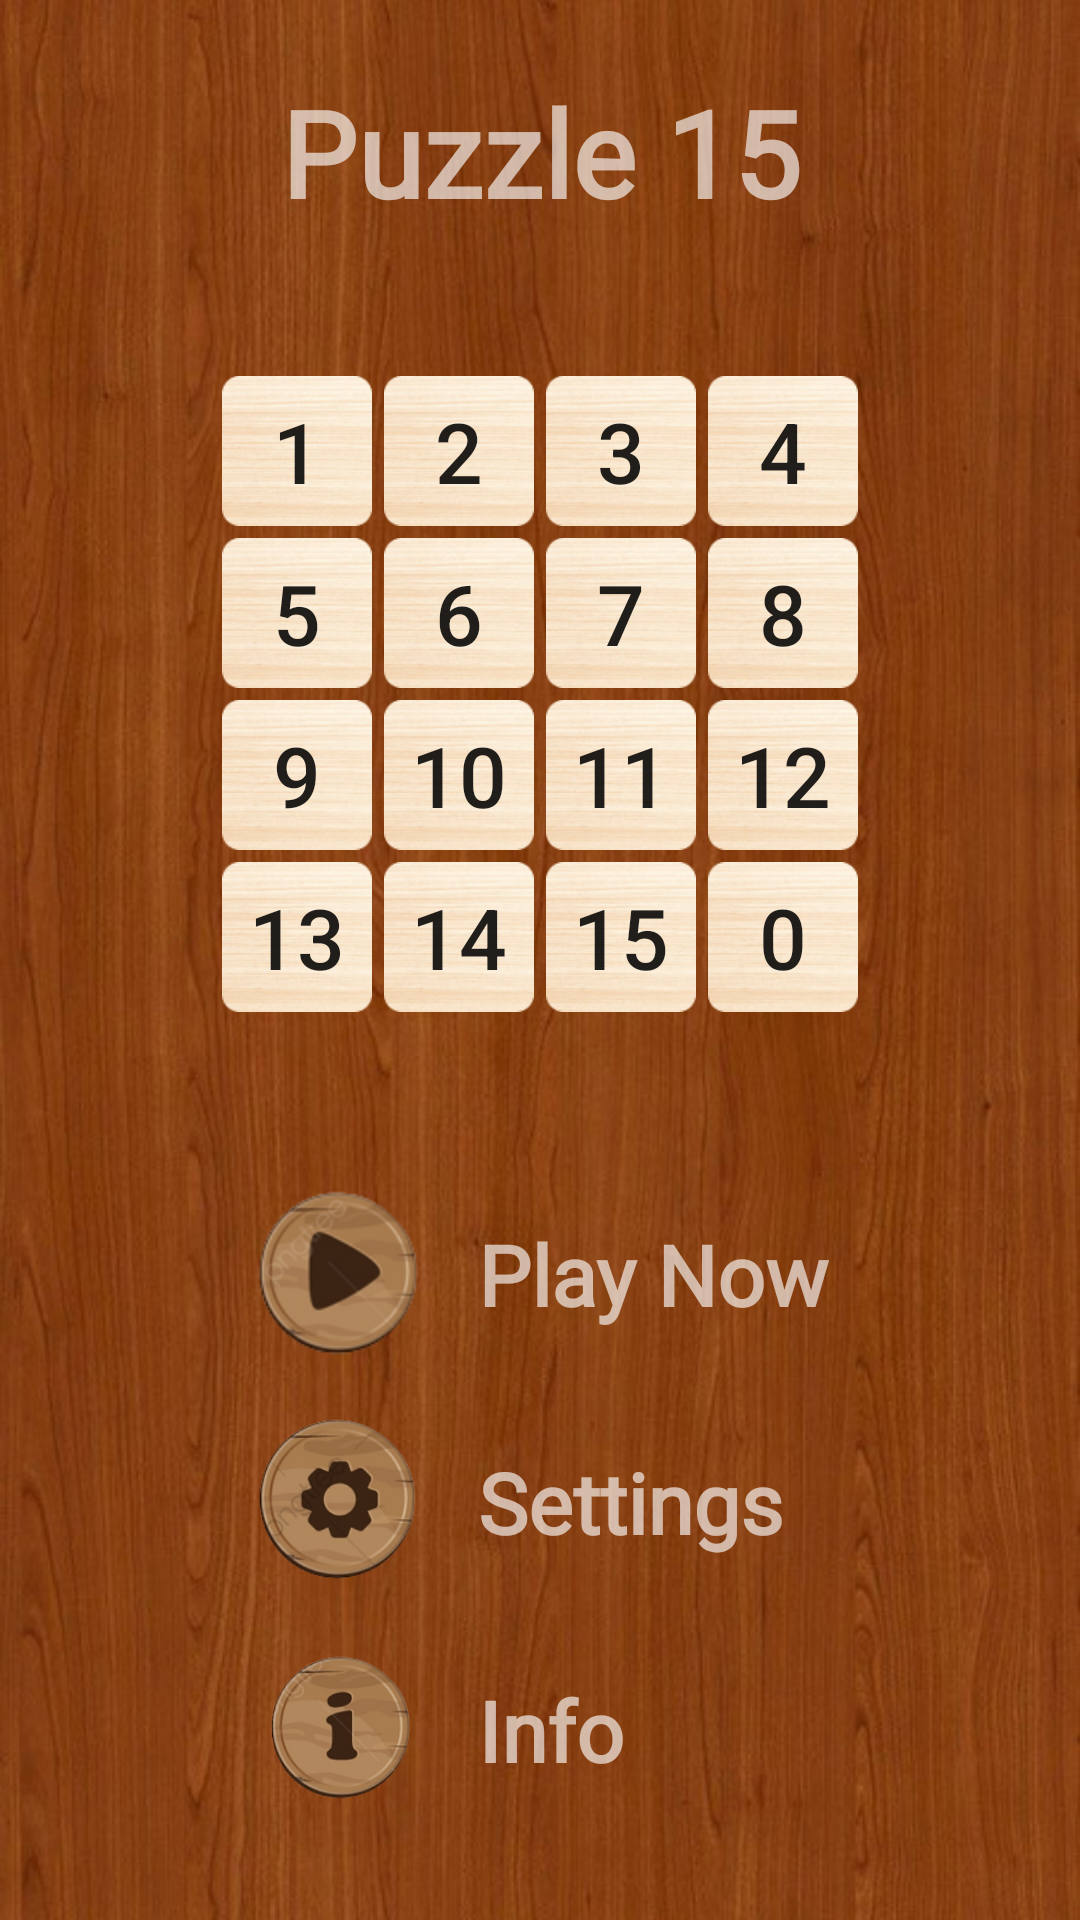

Android layout source for this screen:
<!-- AndroidManifest.xml: application theme Theme.Puzzle15 -->
<!-- res/layout/activity_main.xml -->
<?xml version="1.0" encoding="utf-8"?>
<androidx.appcompat.widget.LinearLayoutCompat xmlns:android="http://schemas.android.com/apk/res/android"
    xmlns:tools="http://schemas.android.com/tools"
    android:layout_width="match_parent"
    android:layout_height="match_parent"
    android:background="@drawable/bg"
    android:orientation="vertical"
    tools:context=".ui.MainActivity">

    <TextView
        android:layout_width="match_parent"
        android:layout_height="wrap_content"
        android:layout_marginVertical="24dp"
        android:fontFamily="@font/jacky_boys"
        android:gravity="center"
        android:text="@string/puzzle_15"
        android:textColor="#A3FFFFFF"
        android:textSize="40sp"
        android:textStyle="bold" />

    <FrameLayout
        android:layout_width="match_parent"
        android:layout_height="260dp"
        android:layout_gravity="center"
        android:saveEnabled="false">

        <RelativeLayout
            android:id="@+id/group_items"
            android:layout_width="wrap_content"
            android:layout_height="wrap_content"
            android:layout_gravity="center">

            <androidx.appcompat.widget.AppCompatButton
                android:id="@+id/btn1"
                style="@style/item_button_view"
                android:layout_marginStart="2dp"
                android:layout_marginTop="2dp"
                android:layout_marginEnd="2dp"
                android:layout_marginBottom="2dp"
                android:text="@string/_1" />

            <androidx.appcompat.widget.AppCompatButton
                android:id="@+id/btn2"
                style="@style/item_button_view"
                android:layout_margin="2dp"
                android:layout_toEndOf="@id/btn1"
                android:text="@string/_2" />

            <androidx.appcompat.widget.AppCompatButton
                android:id="@+id/btn3"
                style="@style/item_button_view"
                android:layout_marginStart="2dp"
                android:layout_marginTop="2dp"
                android:layout_marginEnd="2dp"
                android:layout_marginBottom="2dp"
                android:layout_toEndOf="@id/btn2"
                android:text="@string/_3" />

            <androidx.appcompat.widget.AppCompatButton
                android:id="@+id/btn4"
                style="@style/item_button_view"
                android:layout_marginStart="2dp"
                android:layout_marginTop="2dp"
                android:layout_marginEnd="2dp"
                android:layout_marginBottom="2dp"
                android:layout_toEndOf="@id/btn3"
                android:text="@string/_4" />

            <androidx.appcompat.widget.AppCompatButton
                android:id="@+id/btn5"
                style="@style/item_button_view"
                android:layout_below="@id/btn3"
                android:layout_margin="2dp"
                android:text="@string/_5" />

            <androidx.appcompat.widget.AppCompatButton
                android:id="@+id/btn6"
                style="@style/item_button_view"
                android:layout_below="@id/btn2"
                android:layout_margin="2dp"
                android:layout_toEndOf="@id/btn5"
                android:text="@string/_6" />

            <androidx.appcompat.widget.AppCompatButton
                android:id="@+id/btn7"
                style="@style/item_button_view"
                android:layout_below="@id/btn3"
                android:layout_margin="2dp"
                android:layout_toEndOf="@id/btn6"
                android:text="@string/_7" />

            <androidx.appcompat.widget.AppCompatButton
                android:id="@+id/btn8"
                style="@style/item_button_view"
                android:layout_below="@id/btn4"
                android:layout_margin="2dp"
                android:layout_toEndOf="@id/btn7"
                android:text="@string/_8" />

            <androidx.appcompat.widget.AppCompatButton
                android:id="@+id/btn9"
                style="@style/item_button_view"
                android:layout_below="@id/btn5"
                android:layout_marginStart="2dp"
                android:layout_marginTop="2dp"
                android:layout_marginEnd="2dp"
                android:layout_marginBottom="2dp"
                android:text="@string/_9" />

            <androidx.appcompat.widget.AppCompatButton
                android:id="@+id/btn10"
                style="@style/item_button_view"
                android:layout_below="@id/btn6"
                android:layout_margin="2dp"
                android:layout_toEndOf="@id/btn9"
                android:text="@string/_10" />

            <androidx.appcompat.widget.AppCompatButton
                android:id="@+id/btn11"
                style="@style/item_button_view"
                android:layout_below="@id/btn7"
                android:layout_marginStart="2dp"
                android:layout_marginTop="2dp"
                android:layout_marginEnd="2dp"
                android:layout_marginBottom="2dp"
                android:layout_toEndOf="@id/btn10"
                android:text="@string/_11" />

            <androidx.appcompat.widget.AppCompatButton
                android:id="@+id/btn12"
                style="@style/item_button_view"
                android:layout_below="@id/btn8"
                android:layout_margin="2dp"
                android:layout_toEndOf="@id/btn11"
                android:text="@string/_12" />

            <androidx.appcompat.widget.AppCompatButton
                android:id="@+id/btn13"
                style="@style/item_button_view"
                android:layout_below="@id/btn9"
                android:layout_margin="2dp"
                android:text="@string/_13" />

            <androidx.appcompat.widget.AppCompatButton
                android:id="@+id/btn14"
                style="@style/item_button_view"
                android:layout_below="@id/btn10"
                android:layout_margin="2dp"
                android:layout_toEndOf="@id/btn13"
                android:text="@string/_14" />

            <androidx.appcompat.widget.AppCompatButton
                android:id="@+id/btn15"
                style="@style/item_button_view"
                android:layout_below="@id/btn11"
                android:layout_margin="2dp"
                android:layout_toEndOf="@id/btn14"
                android:text="@string/_15" />

            <androidx.appcompat.widget.AppCompatButton
                android:id="@+id/btn16"
                style="@style/item_button_view"
                android:layout_below="@id/btn12"
                android:layout_margin="2dp"
                android:layout_toEndOf="@id/btn15"
                android:text="@string/_0" />

        </RelativeLayout>

    </FrameLayout>

    <androidx.appcompat.widget.LinearLayoutCompat
        android:layout_width="match_parent"
        android:layout_height="wrap_content"
        android:layout_weight="1"
        android:gravity="center"
        android:orientation="vertical">

        <LinearLayout
            android:layout_width="wrap_content"
            android:layout_height="wrap_content"
            android:layout_gravity="center"
            android:orientation="vertical"
            >

            <androidx.appcompat.widget.LinearLayoutCompat
                android:id="@+id/play_now"
                android:layout_width="wrap_content"
                android:layout_height="wrap_content"
                android:orientation="horizontal"
                android:padding="8dp"
                >


                <androidx.appcompat.widget.AppCompatImageView
                    android:id="@+id/btn_finish"
                    android:layout_width="60dp"
                    android:layout_height="60dp"
                    android:layout_gravity="start"
                    android:layout_marginEnd="16dp"
                    android:src="@drawable/play"
                    android:textSize="18sp"
                    android:textStyle="bold" />

                <TextView
                    android:layout_width="wrap_content"
                    android:layout_height="wrap_content"
                    android:layout_gravity="center_vertical"
                    android:text="@string/play_now"
                    android:textColor="#A3FFFFFF"
                    android:textSize="28sp"
                    android:fontFamily="@font/jacky_boys"
                    android:textStyle="bold" />


            </androidx.appcompat.widget.LinearLayoutCompat>

            <androidx.appcompat.widget.LinearLayoutCompat
                android:id="@+id/settings"
                android:layout_width="wrap_content"
                android:layout_height="wrap_content"
                android:orientation="horizontal"
                android:padding="8dp"
                >


                <androidx.appcompat.widget.AppCompatImageView
                    android:id="@+id/btn_settings"
                    android:layout_width="60dp"
                    android:layout_height="60dp"
                    android:layout_gravity="start"
                    android:layout_marginEnd="16dp"
                    android:src="@drawable/settings"
                    android:textSize="18sp"
                    android:textStyle="bold" />

                <TextView
                    android:layout_width="wrap_content"
                    android:layout_height="wrap_content"
                    android:layout_gravity="center_vertical"
                    android:text="@string/settings"
                    android:textColor="#A3FFFFFF"
                    android:textSize="28sp"
                    android:gravity="end"
                    android:fontFamily="@font/jacky_boys"
                    android:textStyle="bold" />


            </androidx.appcompat.widget.LinearLayoutCompat>

            <androidx.appcompat.widget.LinearLayoutCompat
                android:id="@+id/info"
                android:layout_width="wrap_content"
                android:layout_height="wrap_content"
                android:orientation="horizontal"
                android:padding="8dp"
                >

                <androidx.appcompat.widget.AppCompatImageView
                    android:id="@+id/btn_info"
                    android:layout_width="60dp"
                    android:layout_height="60dp"
                    android:layout_gravity="start"
                    android:layout_marginEnd="16dp"
                    android:src="@drawable/info"
                    android:textSize="18sp"
                    android:textStyle="bold" />

                <TextView
                    android:layout_width="wrap_content"
                    android:layout_height="wrap_content"
                    android:layout_gravity="center_vertical"
                    android:text="@string/info"
                    android:textColor="#A3FFFFFF"
                    android:textSize="28sp"
                    android:fontFamily="@font/jacky_boys"
                    android:textStyle="bold" />


            </androidx.appcompat.widget.LinearLayoutCompat>

        </LinearLayout>

    </androidx.appcompat.widget.LinearLayoutCompat>

</androidx.appcompat.widget.LinearLayoutCompat>
<!-- resources referenced by this layout -->
<resources>
  <!-- drawable bg: jpg bitmap (drawable, 76152 bytes) -->
  <!-- drawable info: png bitmap (drawable, 22679 bytes) -->
  <!-- drawable play: png bitmap (drawable, 11012 bytes) -->
  <!-- drawable settings: png bitmap (drawable, 24404 bytes) -->
  <string name="_0">0</string>
  <string name="_1">1</string>
  <string name="_10">10</string>
  <string name="_11">11</string>
  <string name="_12">12</string>
  <string name="_13">13</string>
  <string name="_14">14</string>
  <string name="_15">15</string>
  <string name="_2">2</string>
  <string name="_3">3</string>
  <string name="_4">4</string>
  <string name="_5">5</string>
  <string name="_6">6</string>
  <string name="_7">7</string>
  <string name="_8">8</string>
  <string name="_9">9</string>
  <string name="info">Info</string>
  <string name="play_now">Play Now</string>
  <string name="puzzle_15">Puzzle 15</string>
  <string name="settings">Settings</string>
  <style name="item_button_view">
          <item name="android:layout_width">50dp</item>
          <item name="android:layout_height">50dp</item>
          <item name="android:background">@drawable/btn</item>
          <item name="android:textSize">28sp</item>
          <item name="cornerSize">16dp</item>
          <item name="cornerRadius">4dp</item>
          <item name="android:state_pressed">true</item>
      </style>
  <style name="Theme.Puzzle15" parent="Theme.MaterialComponents.DayNight.NoActionBar">
          
          <item name="colorPrimary">@color/teal_200</item>
          <item name="colorPrimaryVariant">@color/purple_700</item>
          <item name="colorOnPrimary">@color/white</item>
          
          <item name="colorSecondary">@color/teal_200</item>
          <item name="colorSecondaryVariant">@color/teal_700</item>
          <item name="colorOnSecondary">@color/black</item>
          
          <item name="android:statusBarColor" tools:targetApi="l">@color/title_color</item>
          
      </style>
  <!-- drawable btn: png bitmap (drawable, 15649 bytes) -->
  <color name="teal_200">#FF03DAC5</color>
  <color name="purple_700">#FF3700B3</color>
  <color name="white">#FFFFFFFF</color>
  <color name="teal_700">#FF018786</color>
  <color name="black">#FF000000</color>
  <color name="title_color">#60290D</color>
</resources>
